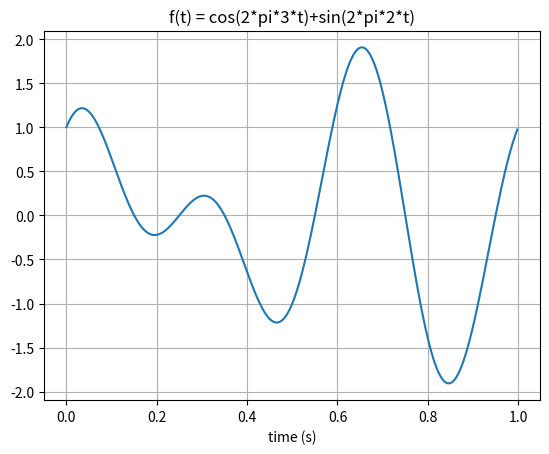
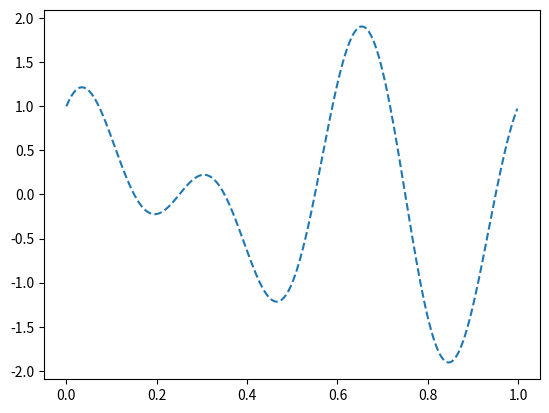

The script that saved these images, in order: (Note: this script raises an exception after producing the figures.)
import numpy as np
from numpy import cos, sin, pi
import matplotlib.pyplot as plt

#a. Generar señal de ejmplo f(t):
def signal(t):
    return cos(2*pi*3*t)+sin(2*pi*2*t)

# Graficando función f(t)
t = np.arange(0, 1, 1/500)
f = signal(t)
plt.plot(t, f)
plt.grid(True)
plt.title("f(t) = cos(2*pi*3*t)+sin(2*pi*2*t)")
plt.xlabel("time (s)")
plt.show()




#b. Frecuencia de muestreo correcta y señal muestreada fs
# Función de muestreo
def sinc(t, compress=1):
    return sin(compress*pi*t)/(compress*pi*t)

# Graficando función de muestreo
Fs = 6     #Frecuencia de muestreo = 6 (para error < 10%, Fs = 7)
tn = np.arange(0, 1.1, 1/Fs)
fs = signal(tn)
plt.figure()
plt.plot(t, f, '--')
plt.stem(tn, fs, 'r', markerfmt='C3o', use_line_collection=True)
plt.grid(True)
plt.title("fs(n) = cos(2*pi*3*n)+sin(2*pi*2*n)")
plt.xlabel("time (s)")
plt.show()

#c. Reconstruyendo f(t) a partir de fs
tf = np.arange(-5, 5, 1/500)
sinc_n = -1*sinc((tf-2))

plt.figure()
for i,s in zip(tn,fs):
  sinc_s = s*sinc((tf-i),Fs)
  

plt.plot(tf,sinc_n)
plt.stem(tn,fs, 'r', markerfmt='C3o', use_line_collection=True)
plt.xlim([-1, 2])
plt.grid(True)
plt.title("fi*sinc(t-ti)")
plt.xlabel("time (s)")
plt.show()


# d. Comparando señal original con señal reconstruida
sincs = []
tf = np.arange(1e-10,1,1/500)
plt.figure()

for s,n in zip(fs,tn):
  sinc_n = s*sinc(Fs*(tf-n))
  sincs.append(sinc_n)
sincs = np.array(sincs)
sincs = np.sum(sincs, axis=0)
plt.plot(t, f)
plt.plot(tf, sincs, 'r--')
plt.xlim([0, 1])
plt.grid(True)
plt.title("SUM")
plt.xlabel("time (s)")
plt.show()

# Obteniendo porcentaje de error
rms = 0
n = len(f)
for i in range(n):
    rms = rms + (sincs[i] - f[i])**2
rms = (rms/n)**(1/2)
print(rms)

#Con frecuencia de muestreo 7, el error es < 10%.



